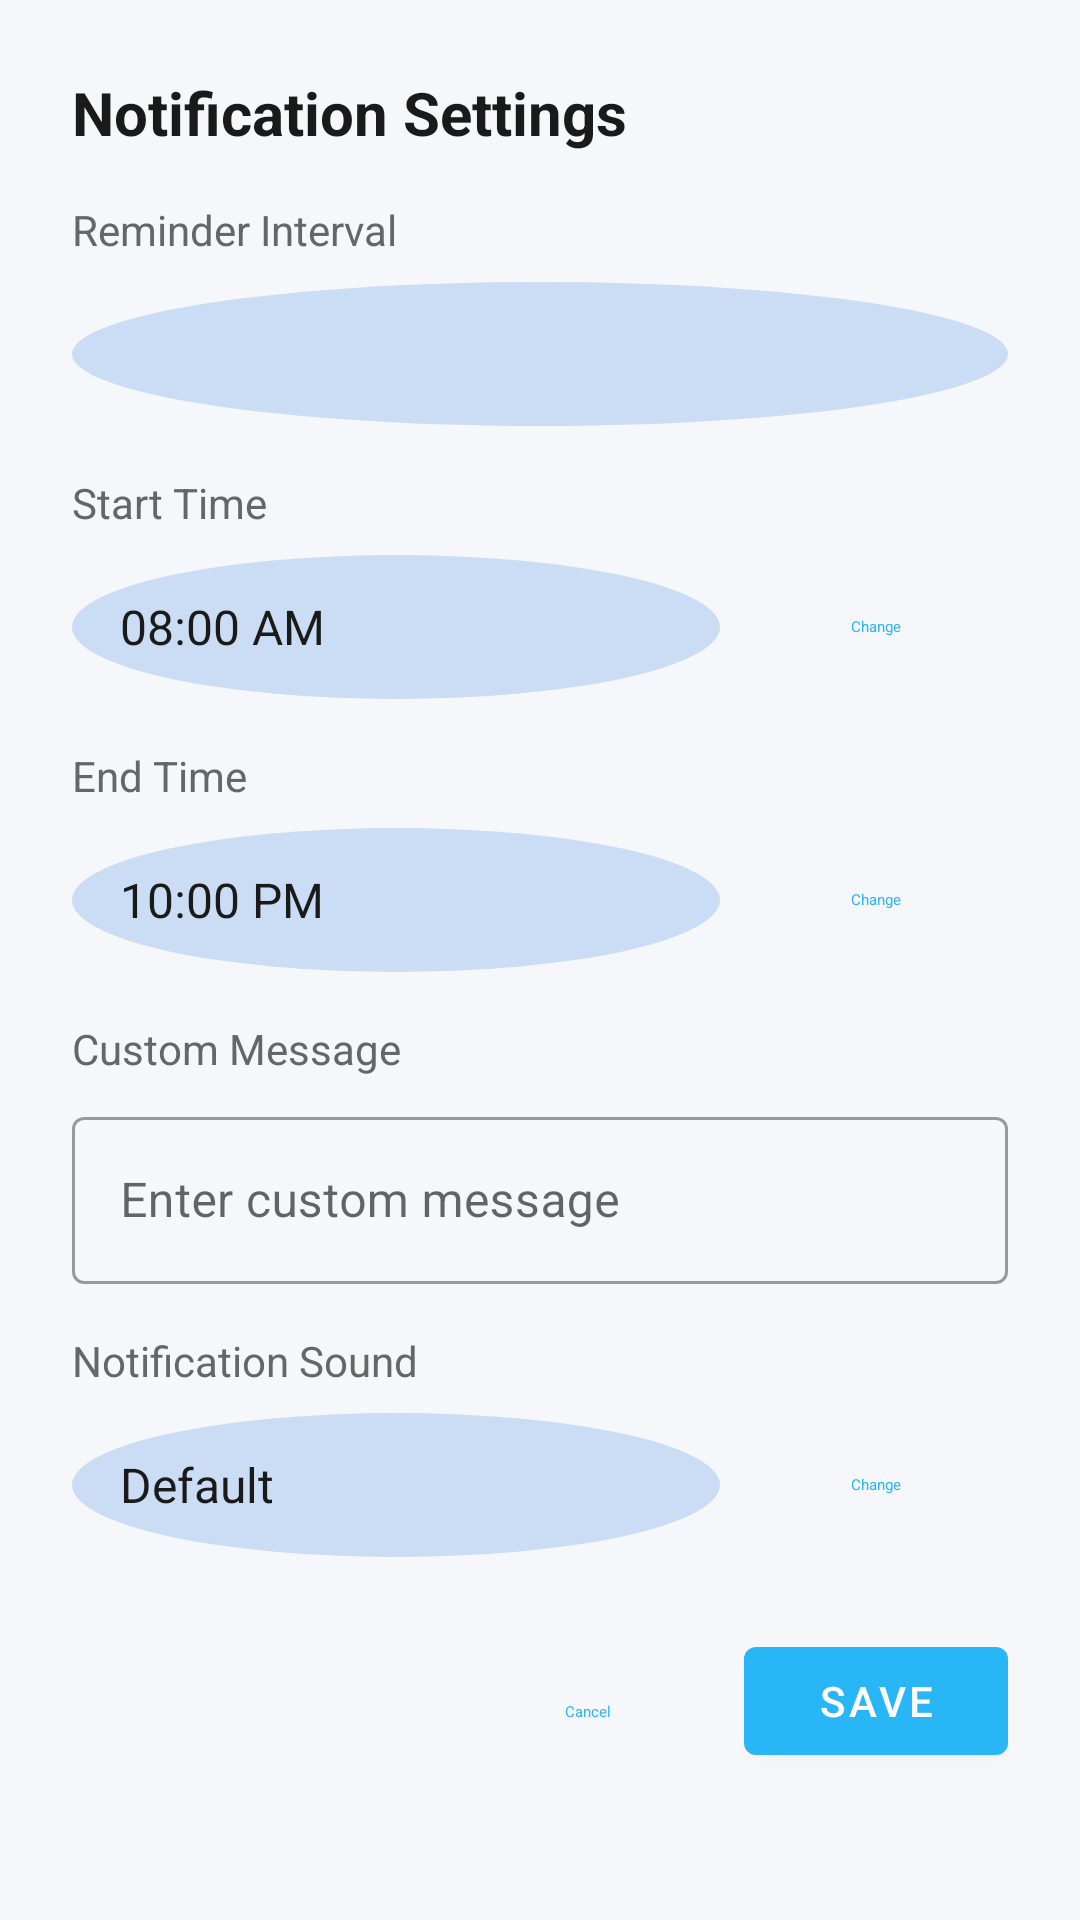

Android layout source for this screen:
<!-- AndroidManifest.xml: application theme Theme.HydrationTime -->
<!-- res/layout/dialog_notification_settings.xml -->
<?xml version="1.0" encoding="utf-8"?>
<LinearLayout xmlns:android="http://schemas.android.com/apk/res/android"
    xmlns:app="http://schemas.android.com/apk/res-auto"
    android:layout_width="match_parent"
    android:layout_height="wrap_content"
    android:orientation="vertical"
    android:padding="24dp">

    <TextView
        android:layout_width="wrap_content"
        android:layout_height="wrap_content"
        android:text="Notification Settings"
        android:textSize="20sp"
        android:textStyle="bold"
        android:textColor="?attr/android:textColorPrimary"
        android:layout_marginBottom="16dp" />

    
    <TextView
        android:layout_width="wrap_content"
        android:layout_height="wrap_content"
        android:text="Reminder Interval"
        android:textSize="14sp"
        android:textColor="?attr/android:textColorSecondary"
        android:layout_marginBottom="8dp" />

    <Spinner
        android:id="@+id/spinnerInterval"
        android:layout_width="match_parent"
        android:layout_height="48dp"
        android:layout_marginBottom="16dp"
        android:background="@drawable/circle_background"
        android:padding="12dp" />

    
    <TextView
        android:layout_width="wrap_content"
        android:layout_height="wrap_content"
        android:text="Start Time"
        android:textSize="14sp"
        android:textColor="?attr/android:textColorSecondary"
        android:layout_marginBottom="8dp" />

    <LinearLayout
        android:layout_width="match_parent"
        android:layout_height="wrap_content"
        android:orientation="horizontal"
        android:gravity="center_vertical"
        android:layout_marginBottom="16dp">

        <TextView
            android:id="@+id/tvStartTime"
            android:layout_width="0dp"
            android:layout_height="48dp"
            android:layout_weight="1"
            android:text="08:00 AM"
            android:textSize="16sp"
            android:gravity="center_vertical"
            android:paddingStart="16dp"
            android:paddingEnd="16dp"
            android:background="@drawable/circle_background"
            android:textColor="?attr/android:textColorPrimary" />

        <com.google.android.material.button.MaterialButton
            android:id="@+id/btnChangeStartTime"
            android:layout_width="wrap_content"
            android:layout_height="wrap_content"
            android:text="Change"
            android:layout_marginStart="8dp"
            style="@style/Widget.Material3.Button.TextButton" />
    </LinearLayout>

    
    <TextView
        android:layout_width="wrap_content"
        android:layout_height="wrap_content"
        android:text="End Time"
        android:textSize="14sp"
        android:textColor="?attr/android:textColorSecondary"
        android:layout_marginBottom="8dp" />

    <LinearLayout
        android:layout_width="match_parent"
        android:layout_height="wrap_content"
        android:orientation="horizontal"
        android:gravity="center_vertical"
        android:layout_marginBottom="16dp">

        <TextView
            android:id="@+id/tvEndTime"
            android:layout_width="0dp"
            android:layout_height="48dp"
            android:layout_weight="1"
            android:text="10:00 PM"
            android:textSize="16sp"
            android:gravity="center_vertical"
            android:paddingStart="16dp"
            android:paddingEnd="16dp"
            android:background="@drawable/circle_background"
            android:textColor="?attr/android:textColorPrimary" />

        <com.google.android.material.button.MaterialButton
            android:id="@+id/btnChangeEndTime"
            android:layout_width="wrap_content"
            android:layout_height="wrap_content"
            android:text="Change"
            android:layout_marginStart="8dp"
            style="@style/Widget.Material3.Button.TextButton" />
    </LinearLayout>

    
    <TextView
        android:layout_width="wrap_content"
        android:layout_height="wrap_content"
        android:text="Custom Message"
        android:textSize="14sp"
        android:textColor="?attr/android:textColorSecondary"
        android:layout_marginBottom="8dp" />

    <com.google.android.material.textfield.TextInputLayout
        android:layout_width="match_parent"
        android:layout_height="wrap_content"
        android:layout_marginBottom="16dp"
        style="@style/Widget.MaterialComponents.TextInputLayout.OutlinedBox">

        <com.google.android.material.textfield.TextInputEditText
            android:id="@+id/etCustomMessage"
            android:layout_width="match_parent"
            android:layout_height="wrap_content"
            android:hint="Enter custom message"
            android:maxLines="3"
            android:inputType="textMultiLine|textCapSentences" />
    </com.google.android.material.textfield.TextInputLayout>

    
    <TextView
        android:layout_width="wrap_content"
        android:layout_height="wrap_content"
        android:text="Notification Sound"
        android:textSize="14sp"
        android:textColor="?attr/android:textColorSecondary"
        android:layout_marginBottom="8dp" />

    <LinearLayout
        android:layout_width="match_parent"
        android:layout_height="wrap_content"
        android:orientation="horizontal"
        android:gravity="center_vertical"
        android:layout_marginBottom="24dp">

        <TextView
            android:id="@+id/tvSoundName"
            android:layout_width="0dp"
            android:layout_height="48dp"
            android:layout_weight="1"
            android:text="Default"
            android:textSize="16sp"
            android:gravity="center_vertical"
            android:paddingStart="16dp"
            android:paddingEnd="16dp"
            android:background="@drawable/circle_background"
            android:textColor="?attr/android:textColorPrimary" />

        <com.google.android.material.button.MaterialButton
            android:id="@+id/btnChangeSound"
            android:layout_width="wrap_content"
            android:layout_height="wrap_content"
            android:text="Change"
            android:layout_marginStart="8dp"
            style="@style/Widget.Material3.Button.TextButton" />
    </LinearLayout>

    
    <LinearLayout
        android:layout_width="match_parent"
        android:layout_height="wrap_content"
        android:orientation="horizontal"
        android:gravity="end">

        <com.google.android.material.button.MaterialButton
            android:id="@+id/btnCancel"
            android:layout_width="wrap_content"
            android:layout_height="wrap_content"
            android:text="Cancel"
            android:layout_marginEnd="8dp"
            style="@style/Widget.Material3.Button.TextButton" />

        <com.google.android.material.button.MaterialButton
            android:id="@+id/btnSave"
            android:layout_width="wrap_content"
            android:layout_height="wrap_content"
            android:text="Save" />
    </LinearLayout>

</LinearLayout>
<!-- resources referenced by this layout -->
<resources>
  <!-- drawable circle_background (drawable) -->
  <?xml version="1.0" encoding="utf-8"?>
  <shape xmlns:android="http://schemas.android.com/apk/res/android"
      android:shape="oval">
      <solid android:color="#404A90E2" />
  </shape>
  <style name="Theme.HydrationTime" parent="Theme.MaterialComponents.Light.NoActionBar">
          <item name="colorPrimary">@color/light_primary</item>
          <item name="colorPrimaryVariant">@color/light_primary_variant</item>
          <item name="colorOnPrimary">@color/white</item>
          <item name="colorSecondary">@color/light_secondary</item>
          <item name="colorSecondaryVariant">@color/light_secondary</item>
          <item name="colorOnSecondary">@color/white</item>
          <item name="android:windowBackground">@color/light_background</item>
          <item name="android:statusBarColor">@color/light_primary</item>
          <item name="android:navigationBarColor">@color/light_surface</item>
          <item name="android:windowLightStatusBar">false</item>
          <item name="android:textColorPrimary">@color/light_text_primary</item>
          <item name="android:textColorSecondary">@color/light_text_secondary</item>
      </style>
  <color name="light_primary">#29B6F6</color>
  <color name="light_primary_variant">#0288D1</color>
  <color name="white">#FFFFFF</color>
  <color name="light_secondary">#66BB6A</color>
  <color name="light_background">#F5F7FA</color>
  <color name="light_surface">#FFFFFF</color>
  <color name="light_text_primary">#1A1A1A</color>
  <color name="light_text_secondary">#666666</color>
</resources>
